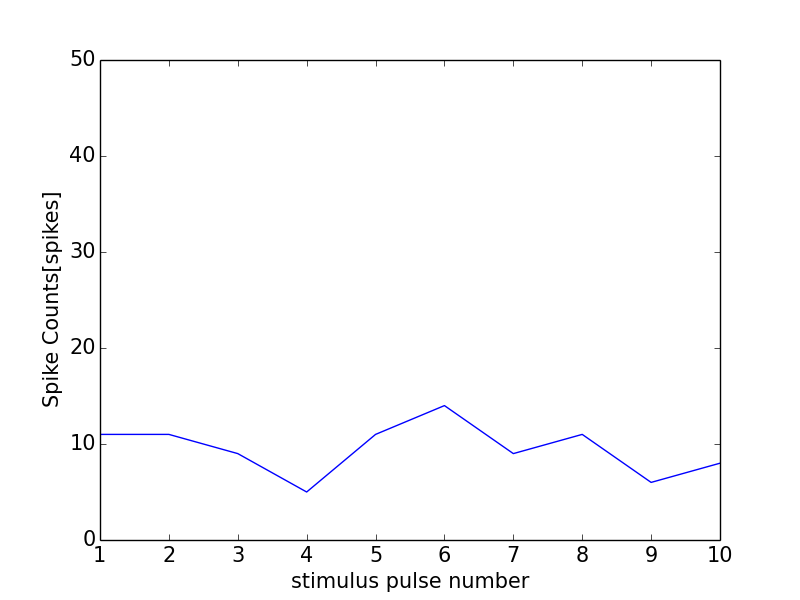

The table this chart was drawn from, first rows:
0, 0.0
0, 0
1, 11
2, 11
3, 9
4, 5
5, 11
6, 14
7, 9
8, 11
9, 6
10, 8
11, 0
